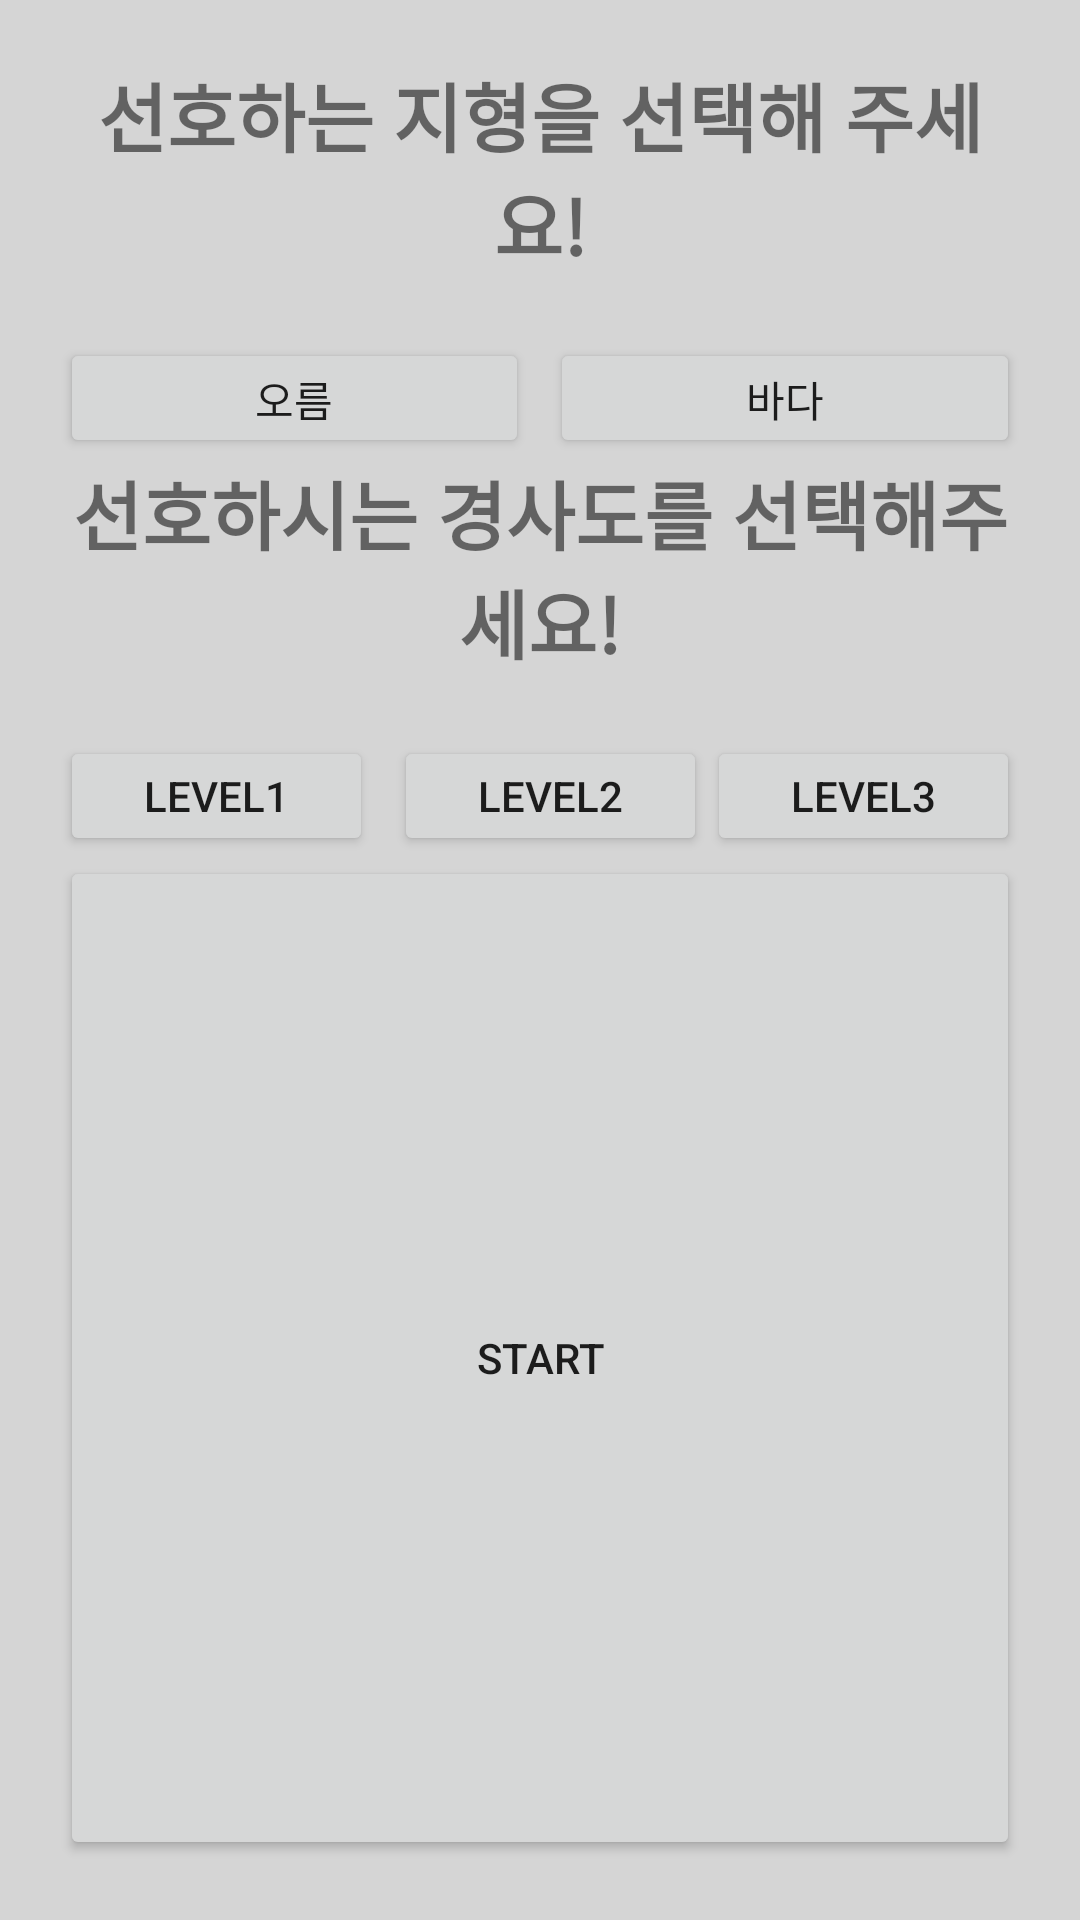

This screen was rendered from an Android layout file. Write that file and the resources it references.
<!-- AndroidManifest.xml: application theme Theme.BENGSAC -->
<!-- res/layout/dialog_prefer.xml -->
<?xml version="1.0" encoding="utf-8"?>
<LinearLayout xmlns:android="http://schemas.android.com/apk/res/android"
    android:layout_width="match_parent"
    android:layout_height="wrap_content"
    android:background="#436C6C6C"
    android:orientation="vertical"
    android:layout_gravity="center"
    android:minWidth="300dp"
    android:padding="20dp">

    <TextView
        android:layout_width="match_parent"
        android:layout_height="wrap_content"
        android:gravity="center"
        android:text="선호하는 지형을 선택해 주세요!"
        android:textStyle="bold"
        android:textSize="25sp">
    </TextView>

    <LinearLayout
        android:layout_width="match_parent"
        android:layout_height="wrap_content"
        android:layout_marginTop="20dp"
        android:orientation="horizontal">

        <Button
            android:id="@+id/mount"
            android:layout_width="0dp"
            android:layout_height="40dp"
            android:layout_marginEnd="7dp"
            android:layout_weight="1"
            android:text="오름"
            android:textSize="14sp" />

        <Button
            android:id="@+id/sea"
            android:layout_width="0dp"
            android:layout_height="40dp"
            android:layout_weight="1"
            android:text="바다"
            android:textSize="14sp" />

    </LinearLayout>


    <TextView
        android:layout_width="match_parent"
        android:layout_height="wrap_content"
        android:gravity="center"
        android:text="선호하시는 경사도를 선택해주세요!"
        android:textStyle="bold"
        android:textSize="25sp">
    </TextView>
    <LinearLayout
        android:layout_width="match_parent"
        android:layout_height="wrap_content"
        android:layout_marginTop="20dp"
        android:orientation="horizontal">

        <Button
            android:id="@+id/level1"
            android:layout_width="0dp"
            android:layout_height="40dp"
            android:layout_marginEnd="7dp"
            android:layout_weight="1"
            android:text="LEVEL1"
            android:textSize="14sp" />

        <Button
            android:id="@+id/level2"
            android:layout_width="0dp"
            android:layout_height="40dp"
            android:layout_weight="1"
            android:text="LEVEL2"
            android:textSize="14sp" />

        <Button
            android:id="@+id/level3"
            android:layout_width="0dp"
            android:layout_height="40dp"
            android:layout_weight="1"
            android:text="LEVEL3"
            android:textSize="14sp" />

    </LinearLayout>


    <Button
        android:id="@+id/plogging_start_btn"
        android:layout_width="match_parent"
        android:layout_height="wrap_content"
        android:layout_weight="1"
        android:gravity="center"
        android:text="start"
        android:textSize="14sp" />
</LinearLayout>
<!-- resources referenced by this layout -->
<resources>
  <style name="Theme.BENGSAC" parent="Base.Theme.BENGSAC" />
  <style name="Base.Theme.BENGSAC" parent="Theme.AppCompat.DayNight.NoActionBar">
          
          
      </style>
</resources>
